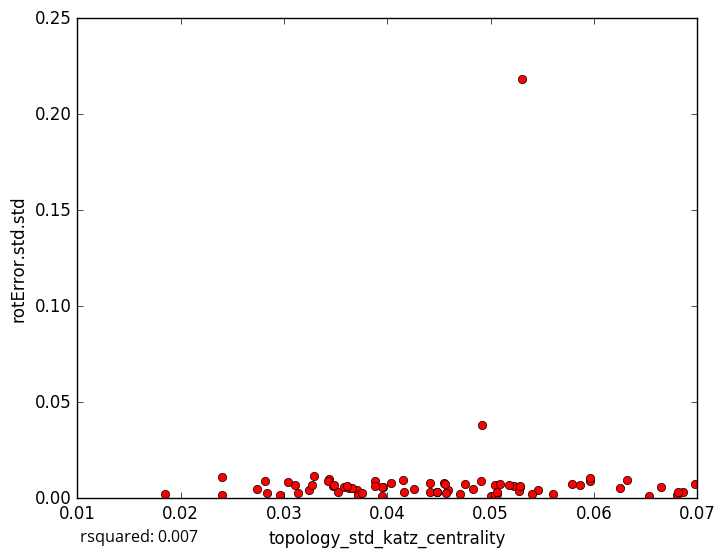

Values plotted in this chart, from the file beside it:
topology_std_katz_centrality, rotError.std.std
0.03581, 0.005708
0.05062, 0.002382
0.0371, 0.004438
0.01847, 0.002212
0.06532, 0.001249
0.05041, 0.006929
0.06252, 0.005264
0.03884, 0.009163
0.03952, 0.001098
0.03718, 0.00182
0.03291, 0.01158
0.04701, 0.002426
0.04905, 0.008818
0.06807, 0.001569
0.05005, 0.001336
0.06861, 0.003303
0.0324, 0.004278
0.02399, 0.01082
0.04755, 0.007361
0.05605, 0.002042
0.05959, 0.008829
0.06652, 0.005607
0.0632, 0.009645
0.03435, 0.01024
0.05866, 0.006942
0.05093, 0.007196
0.06975, 0.007297
0.04155, 0.009419
0.02396, 0.00165
0.04159, 0.003273
0.04477, 0.003441
0.04583, 0.004315
0.03037, 0.008207
0.04917, 0.03837
0.04409, 0.008
0.03469, 0.006537
0.04413, 0.003
0.03633, 0.005333
0.03274, 0.006719
0.04824, 0.004806
0.02811, 0.008998
0.0343, 0.0088
0.04479, 0.003441
0.0296, 0.001616
0.05224, 0.006461
0.03653, 0.005121
0.04545, 0.007726
0.04036, 0.008105
0.05282, 0.005962
0.02739, 0.004685
0.04565, 0.002904
0.05786, 0.007272
0.03959, 0.005937
0.03527, 0.003169
0.05275, 0.003607
0.04557, 0.007603
0.03139, 0.002815
0.0284, 0.002956
0.03953, 0.005879
0.04262, 0.004924
... 18 more rows
